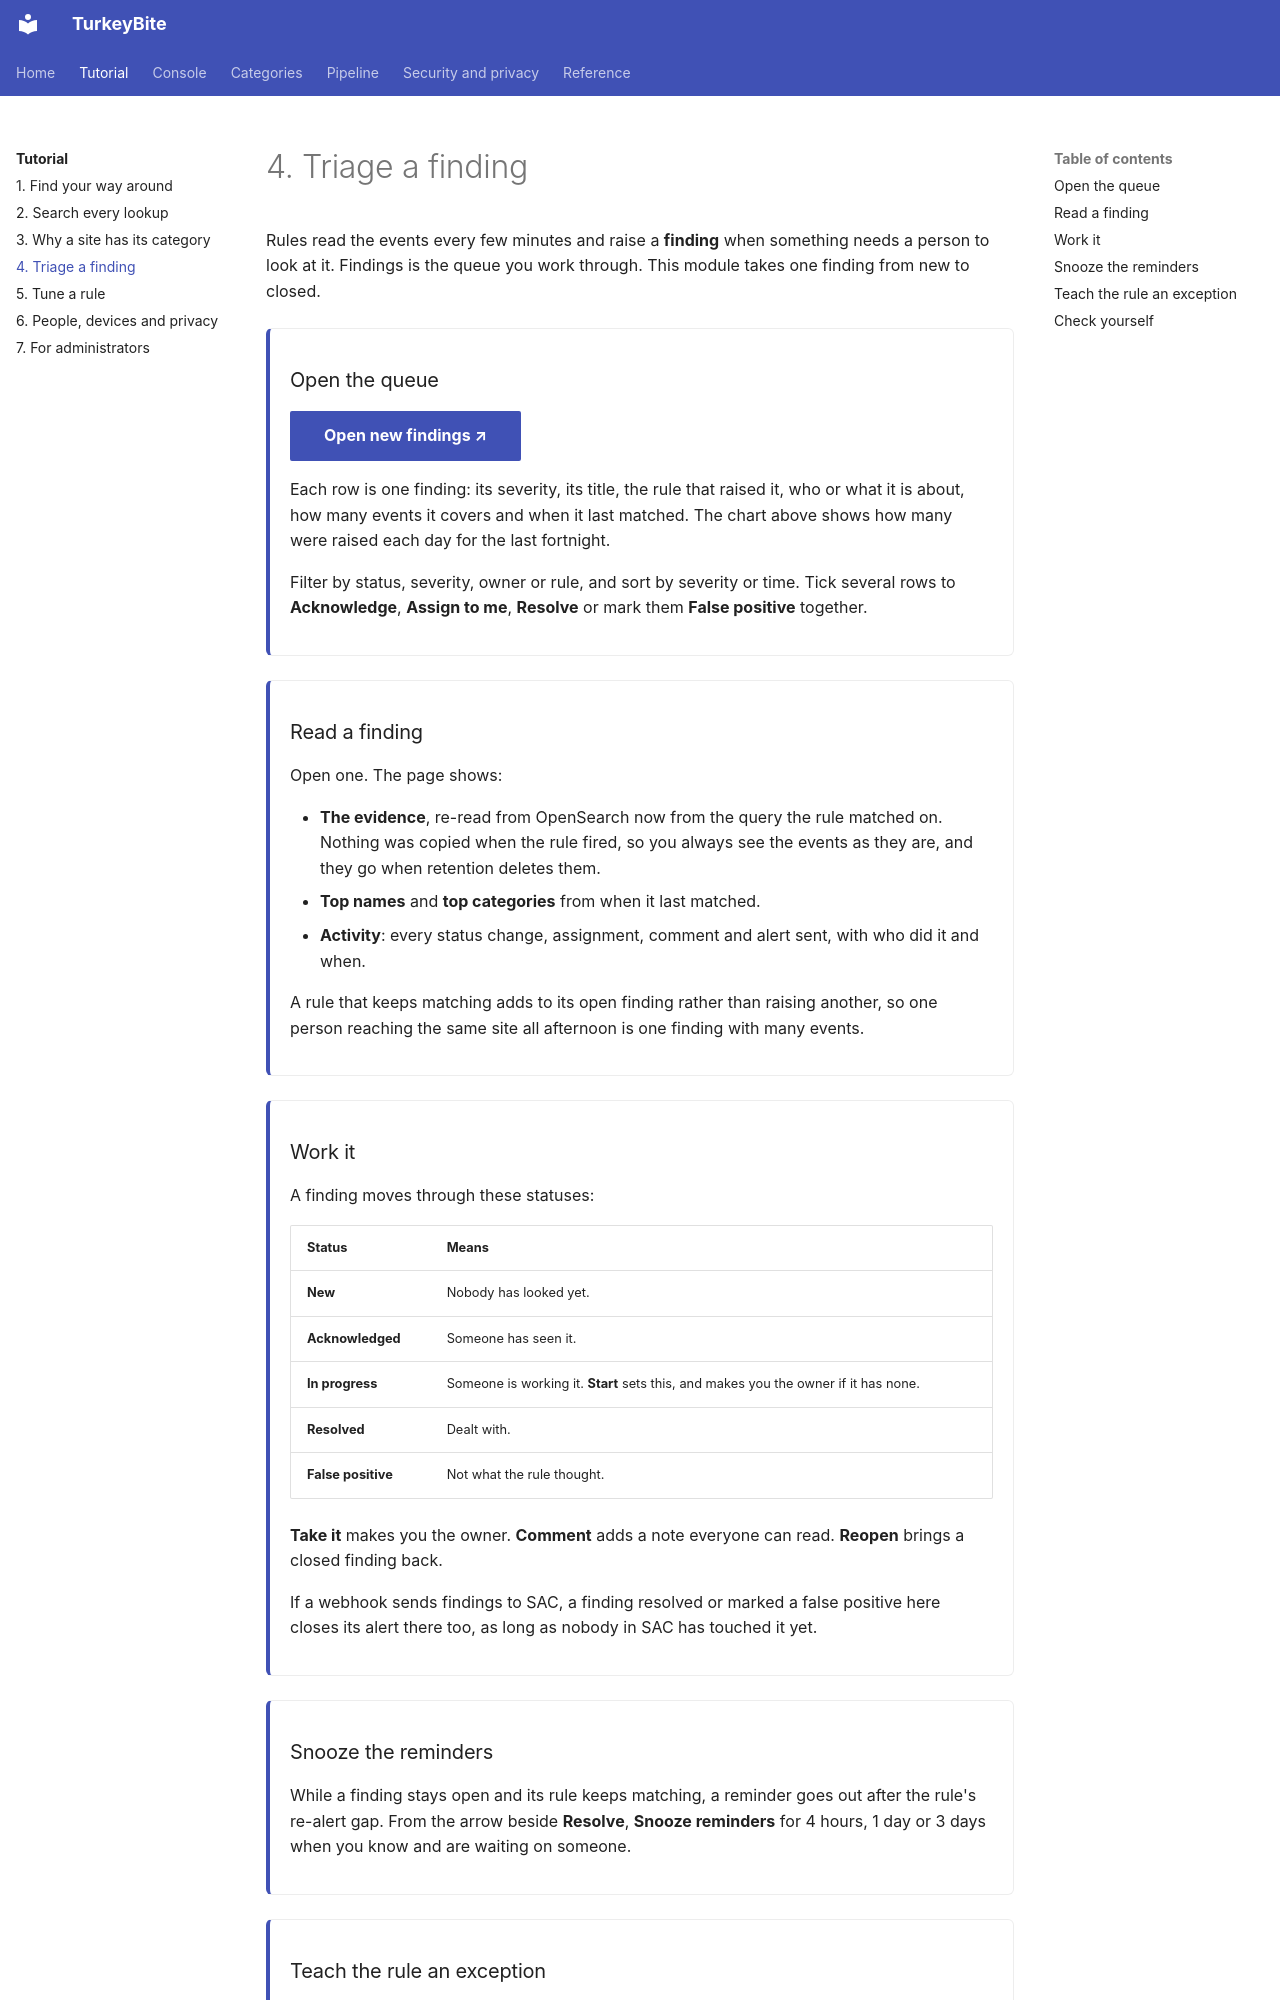

repository: MelonSmasher/TurkeyBite · page: tutorial/4-findings/index.html · generator: mkdocs

# 4. Triage a finding

<div class="tb-progress"></div>

Rules read the events every few minutes and raise a **finding** when something needs a person to look at it. Findings is the queue you work through. This module takes one finding from new to closed.

<div class="tb-step" data-step="find-1" markdown>

### Open the queue

<a class="tb-try md-button md-button--primary" href="/findings?status=new">Open new findings</a>

Each row is one finding: its severity, its title, the rule that raised it, who or what it is about, how many events it covers and when it last matched. The chart above shows how many were raised each day for the last fortnight.

Filter by status, severity, owner or rule, and sort by severity or time. Tick several rows to **Acknowledge**, **Assign to me**, **Resolve** or mark them **False positive** together.

</div>

<div class="tb-step" data-step="find-2" markdown>

### Read a finding

Open one. The page shows:

* **The evidence**, re-read from OpenSearch now from the query the rule matched on. Nothing was copied when the rule fired, so you always see the events as they are, and they go when retention deletes them.
* **Top names** and **top categories** from when it last matched.
* **Activity**: every status change, assignment, comment and alert sent, with who did it and when.

A rule that keeps matching adds to its open finding rather than raising another, so one person reaching the same site all afternoon is one finding with many events.

</div>

<div class="tb-step" data-step="find-3" markdown>

### Work it

A finding moves through these statuses:

| Status | Means |
|---|---|
| **New** | Nobody has looked yet. |
| **Acknowledged** | Someone has seen it. |
| **In progress** | Someone is working it. **Start** sets this, and makes you the owner if it has none. |
| **Resolved** | Dealt with. |
| **False positive** | Not what the rule thought. |

**Take it** makes you the owner. **Comment** adds a note everyone can read. **Reopen** brings a closed finding back.

If a webhook sends findings to SAC, a finding resolved or marked a false positive here closes its alert there too, as long as nobody in SAC has touched it yet.

</div>

<div class="tb-step" data-step="find-4" markdown>

### Snooze the reminders

While a finding stays open and its rule keeps matching, a reminder goes out after the rule's re-alert gap. From the arrow beside **Resolve**, **Snooze reminders** for 4 hours, 1 day or 3 days when you know and are waiting on someone.

</div>

<div class="tb-step" data-step="find-5" markdown>
